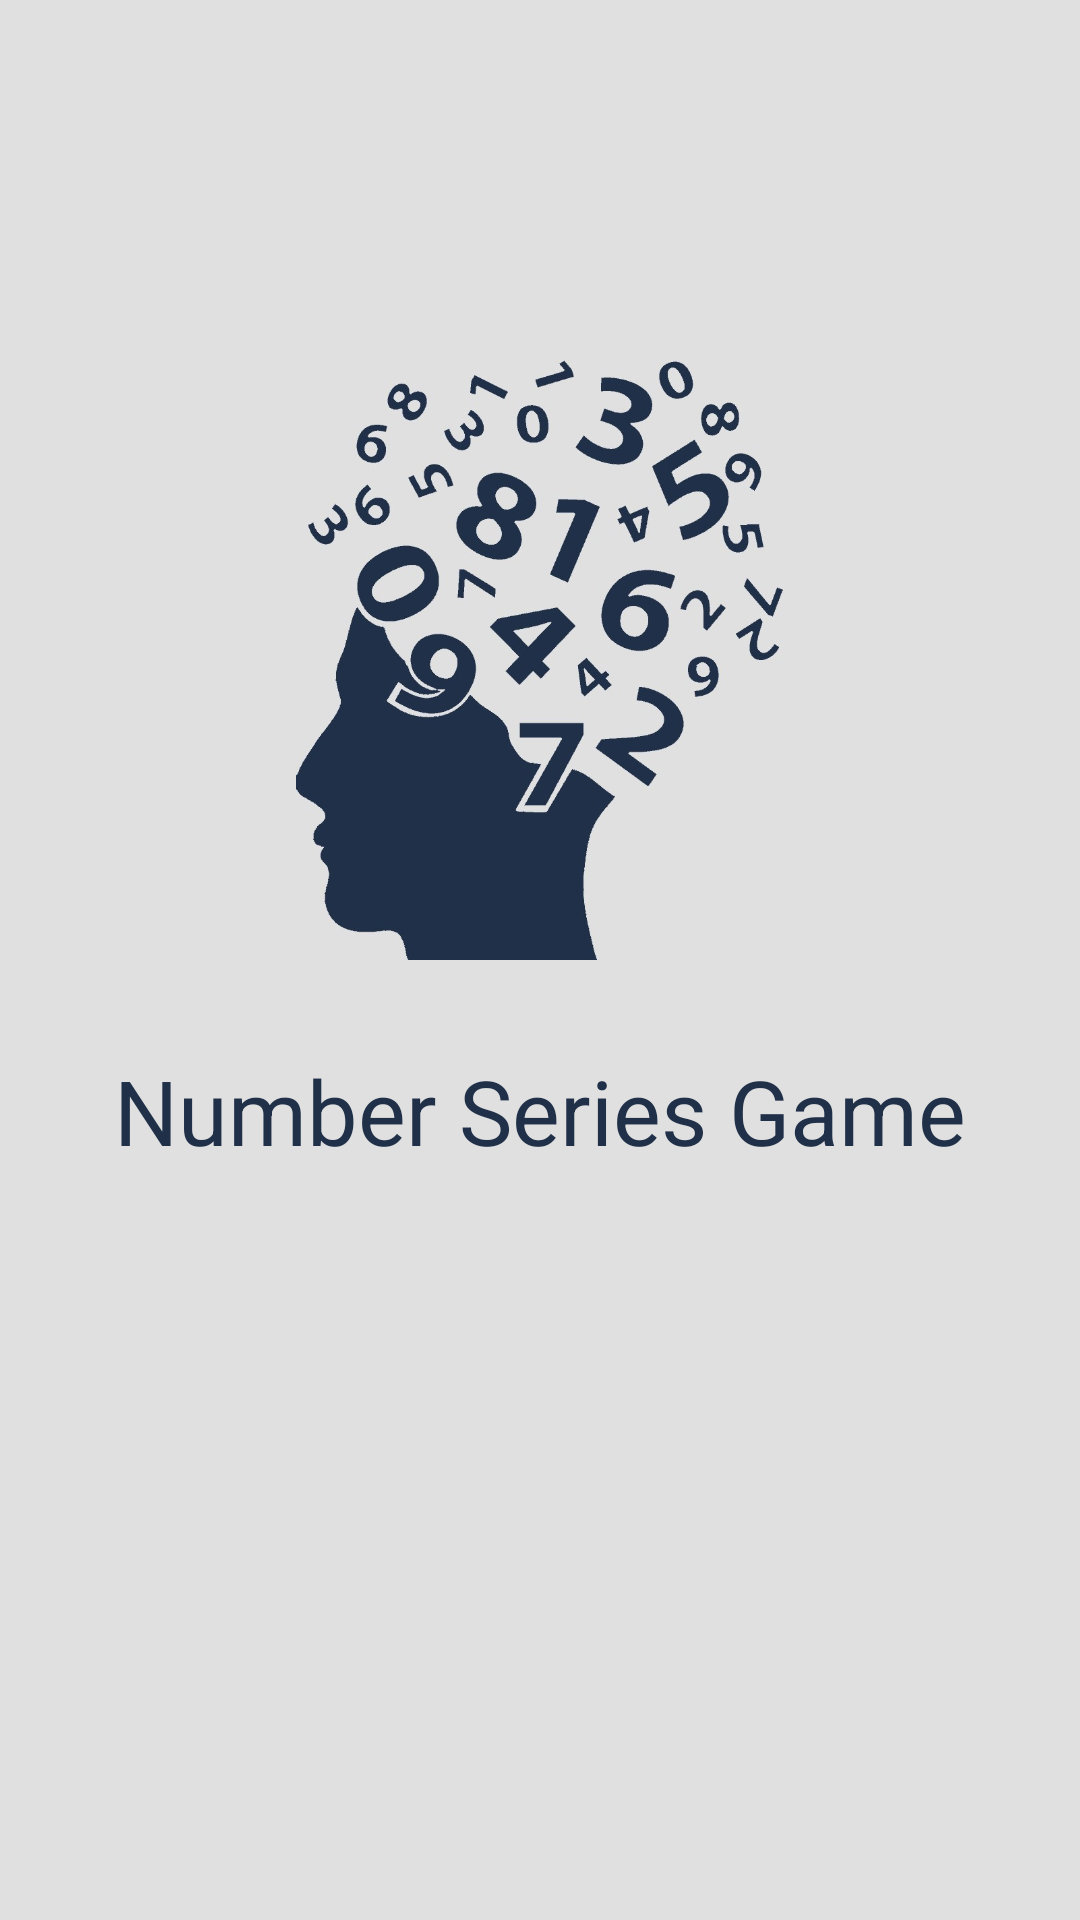

The Android layout XML behind this screen, and the referenced resources:
<!-- AndroidManifest.xml: application theme Theme.NumperSeries -->
<!-- res/layout/activity_splash_screen.xml -->
<?xml version="1.0" encoding="utf-8"?>
<FrameLayout xmlns:android="http://schemas.android.com/apk/res/android"
    xmlns:app="http://schemas.android.com/apk/res-auto"
    xmlns:tools="http://schemas.android.com/tools"
    android:layout_width="match_parent"
    android:layout_height="match_parent"
    android:background="#e0e0e0"
    tools:context=".views.activities.SplashScreenActivity">

    <LinearLayout
        android:layout_width="match_parent"
        android:layout_height="wrap_content"
        android:layout_marginTop="120dp"
        android:layout_marginStart="30dp"
        android:layout_marginEnd="30dp"
        android:orientation="vertical">

        <ImageView
            android:layout_width="match_parent"
            android:layout_height="200dp"
            android:layout_marginBottom="30dp"
            android:src="@drawable/app_image_nada" />

        <TextView
            android:layout_width="wrap_content"
            android:layout_height="wrap_content"
            android:text="@string/app_name"
            android:layout_gravity="center"
            android:textColor="@color/colorPrimary"
            android:textSize="30sp" />

    </LinearLayout>
</FrameLayout>
<!-- resources referenced by this layout -->
<resources>
  <color name="colorPrimary">#203049</color>
  <!-- drawable app_image_nada: jpg bitmap (drawable, 110953 bytes) -->
  <string name="app_name">Number Series Game</string>
  <style name="Theme.NumperSeries" parent="Theme.MaterialComponents.DayNight.NoActionBar">
          
          <item name="colorPrimary">@color/colorPrimary</item>
          <item name="colorPrimaryVariant">@color/colorPrimaryVariant</item>
          <item name="colorOnPrimary">@color/colorOnPrimary</item>
          
          <item name="colorSecondary">@color/teal_200</item>
          <item name="colorSecondaryVariant">@color/teal_700</item>
          <item name="colorOnSecondary">@color/black</item>
          
          <item name="android:statusBarColor" tools:targetApi="l">@color/colorPrimaryVariant</item>
          
          <item name="windowNoTitle">true</item>
          <item name="windowActionBar">false</item>
          <item name="cornerSize">50%</item>
      </style>
  <color name="colorPrimaryVariant">#77203049</color>
  <color name="colorOnPrimary">#46C3CCDB</color>
  <color name="teal_200">#FF03DAC5</color>
  <color name="teal_700">#FF018786</color>
  <color name="black">#FF000000</color>
</resources>
